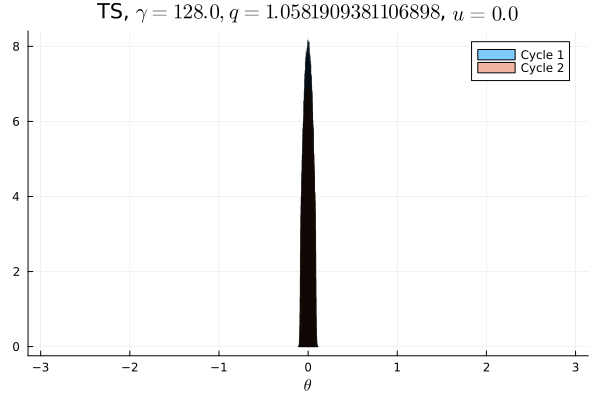

The table this chart was drawn from, first rows:
Cycle 1, Cycle 2
0.0, 0.0
0.0, 0.0
0.0, 0.0
0.0, 0.0
0.0, 0.0
0.0, 0.0
0.0, 0.0
0.0, 0.0
0.0, 0.0
0.0, 0.0
0.0, 0.0
0.0, 0.0
0.0, 0.0
0.0, 0.0
0.0, 0.0
0.0, 0.0
0.0, 0.0
0.0, 0.0
0.0, 0.0
0.0, 0.0
0.0, 0.0
0.0, 0.0
0.0, 0.0
0.0, 0.0
0.0, 0.0
0.0, 0.0
0.0, 0.0
0.0, 0.0
0.0, 0.0
0.0, 0.0
0.0, 0.0
0.0, 0.0
0.0, 0.0
0.0, 0.0
0.0, 0.0
0.0, 0.0
0.0, 0.0
0.0, 0.0
0.0, 0.0
0.0, 0.0
0.0, 0.0
0.0, 0.0
0.0, 0.0
0.0, 0.0
0.0, 0.0
0.0, 0.0
0.0, 0.0
0.0, 0.0
0.05822, 0.1036
0.442, 0.3962
0.4415, 0.3964
0.05832, 0.1038
0.0, 0.0
0.0, 0.0
0.0, 0.0
0.0, 0.0
0.0, 0.0
0.0, 0.0
0.0, 0.0
0.0, 0.0
... 40 more rows
